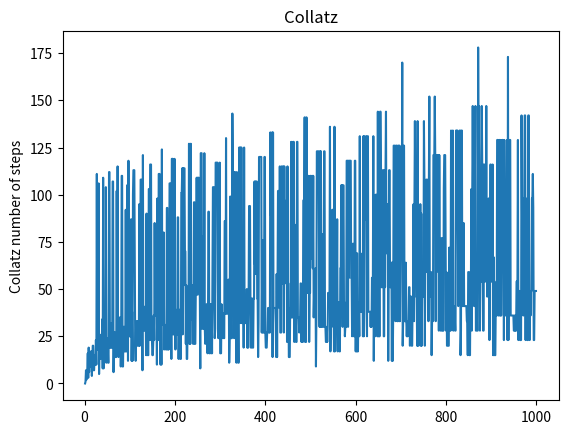

The script that saved this image:
import matplotlib.pyplot as plt


def collatz(num):
    num_of_steps = 0
    while num != 1:
        if not num % 2:
            num = num / 2
        else:
            num = (num * 3) + 1
        num_of_steps += 1
    return num_of_steps


collatz_dict = {}
limit = 1000
for i in range(1, limit):
    collatz_dict[i] = collatz(i)
keys = list(collatz_dict.keys())
values = list(collatz_dict.values())
plt.plot(keys, values)
plt.ylabel("Collatz number of steps")
plt.title("Collatz")
plt.show()
